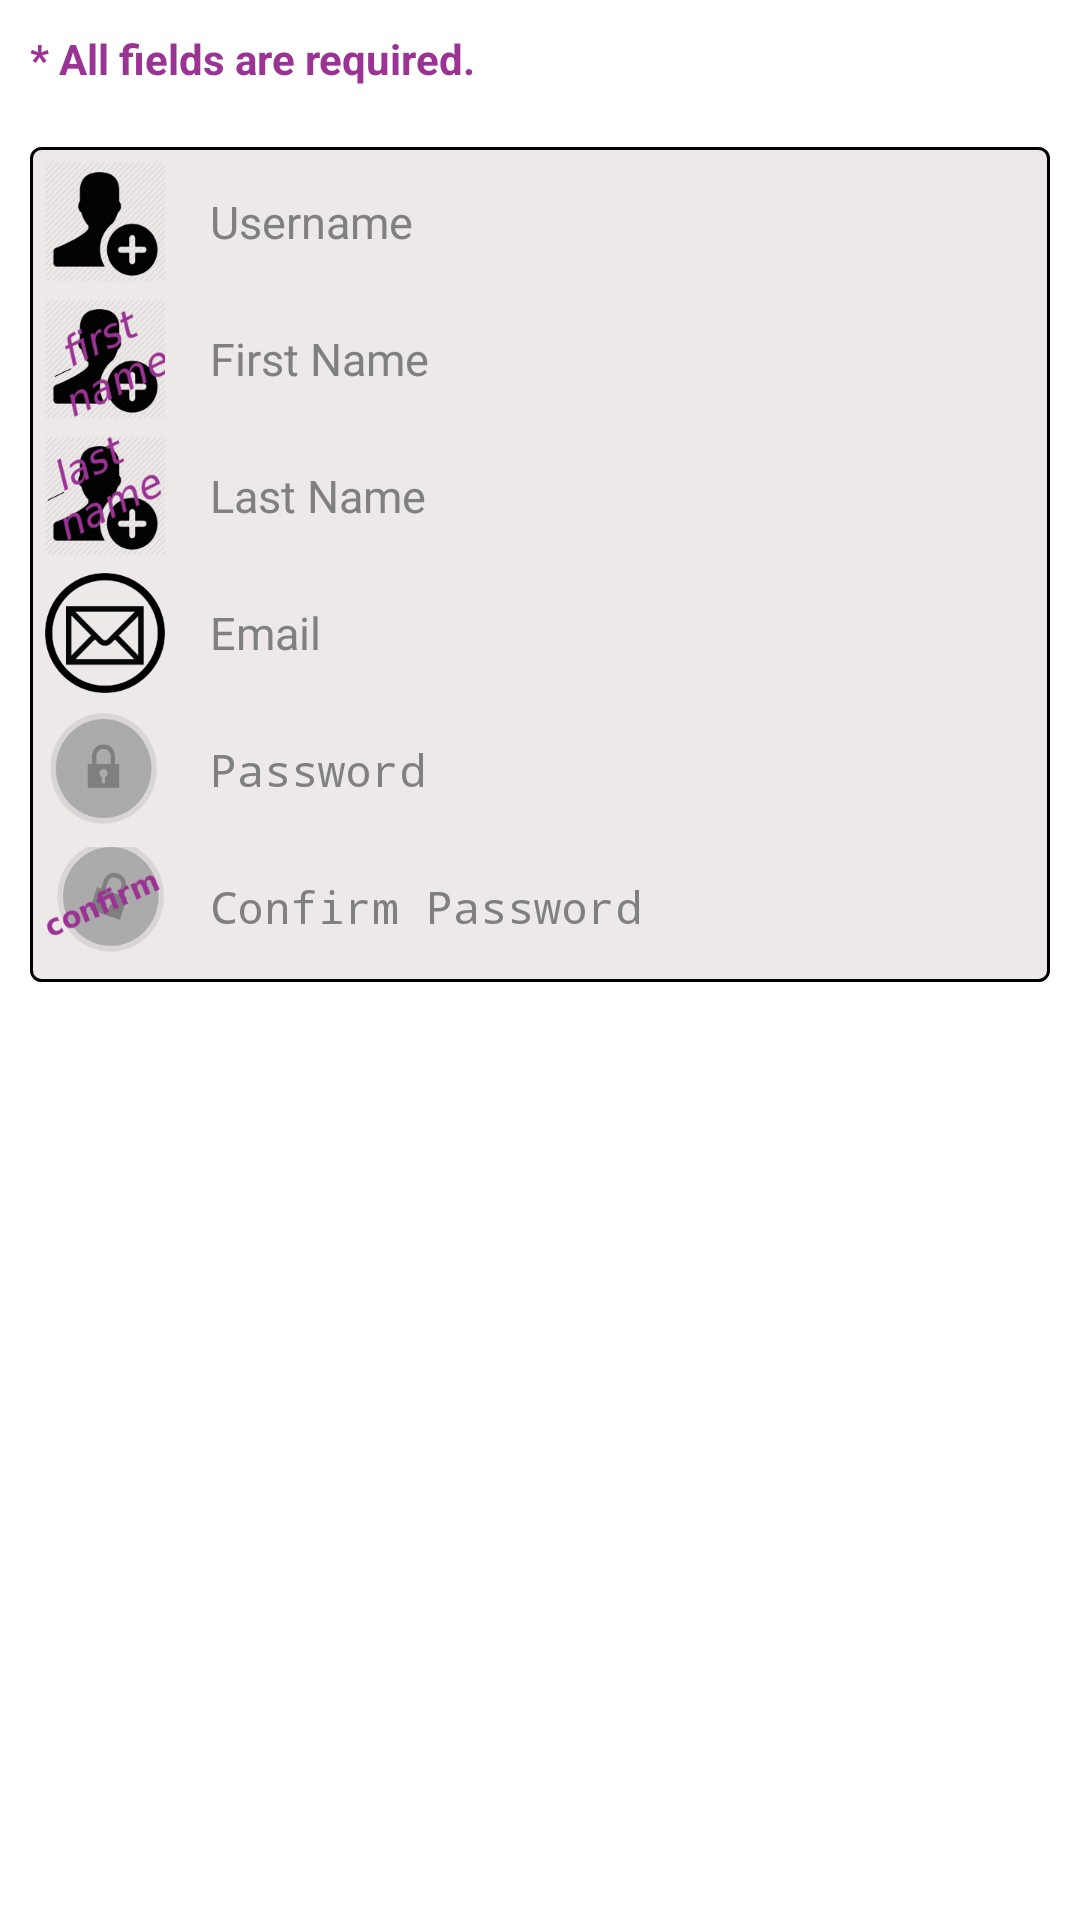

Layout XML and referenced resources for this Android screen:
<!-- AndroidManifest.xml: application theme AppTheme -->
<!-- res/layout/register.xml -->
<?xml version="1.0" encoding="utf-8"?>

<RelativeLayout xmlns:android="http://schemas.android.com/apk/res/android"
    xmlns:tools="http://schemas.android.com/tools"
    android:layout_width="match_parent"
    android:layout_height="match_parent"
    android:background="@color/white"
    android:descendantFocusability="beforeDescendants"
    android:focusableInTouchMode="true"
    tools:ignore="HardcodedText" >

    <TextView
        android:id="@+id/tv_warning"
        android:layout_width="wrap_content"
        android:layout_height="wrap_content"
        android:layout_alignParentTop="true"
        android:layout_margin="10dp"
        android:text="* All fields are required."
        android:textColor="@color/app_theme"
        android:textSize="14sp"
        android:textStyle="bold" />

    <ScrollView
        android:id="@+id/sv_pan"
        android:layout_width="match_parent"
        android:layout_height="wrap_content"
        android:layout_below="@+id/tv_warning"
        android:layout_centerHorizontal="true"
        android:layout_marginBottom="10dp"
        android:layout_marginLeft="10dp"
        android:layout_marginRight="10dp"
        android:layout_marginTop="10dp"
        android:fillViewport="true"
        android:paddingBottom="10dp"
        tools:ignore="UselessParent" >

        <RelativeLayout
            android:layout_width="match_parent"
            android:layout_height="wrap_content"
            android:background="@drawable/rounded_layout" >

            <ImageView
                android:id="@+id/iv1"
                android:layout_width="40dp"
                android:layout_height="40dp"
                android:layout_alignParentLeft="true"
                android:layout_margin="5dp"
                android:background="@drawable/ic_contact"
                android:contentDescription="et side image" />

            <EditText
                android:id="@+id/et_user_name"
                android:layout_width="match_parent"
                android:layout_height="wrap_content"
                android:layout_alignBottom="@+id/iv1"
                android:layout_alignTop="@+id/iv1"
                android:layout_marginRight="10dp"
                android:layout_toRightOf="@+id/iv1"
                android:background="@android:color/transparent"
                android:hint="Username"
                android:imeOptions="actionNext"
                android:inputType="text"
                android:padding="10dp"
                android:singleLine="true"
                android:textColor="@color/app_theme"
                android:textCursorDrawable="@null"
                android:textSize="15sp" />

            <View
                android:id="@+id/v1"
                android:layout_width="match_parent"
                android:layout_height="0.5dp"
                android:layout_below="@+id/et_user_name"
                android:background="@color/abs__background_holo_dark" />

            <ImageView
                android:id="@+id/iv2"
                android:layout_width="40dp"
                android:layout_height="40dp"
                android:layout_alignParentLeft="true"
                android:layout_below="@+id/v1"
                android:layout_margin="5dp"
                android:background="@drawable/ic_contact_first"
                android:contentDescription="et side image" />

            <EditText
                android:id="@+id/et_first_name"
                android:layout_width="match_parent"
                android:layout_height="wrap_content"
                android:layout_alignBottom="@+id/iv2"
                android:layout_alignTop="@+id/iv2"
                android:layout_toRightOf="@+id/iv2"
                android:background="@android:color/transparent"
                android:hint="First Name"
                android:imeOptions="actionNext"
                android:inputType="text"
                android:padding="10dp"
                android:singleLine="true"
                android:textColor="@color/app_theme"
                android:textSize="15sp" />

            <View
                android:id="@+id/v2"
                android:layout_width="match_parent"
                android:layout_height="0.5dp"
                android:layout_below="@+id/et_first_name"
                android:background="@color/abs__background_holo_dark" />

            <ImageView
                android:id="@+id/iv3"
                android:layout_width="40dp"
                android:layout_height="40dp"
                android:layout_alignParentLeft="true"
                android:layout_below="@+id/v2"
                android:layout_margin="5dp"
                android:background="@drawable/ic_contact_last"
                android:contentDescription="et side image" />

            <EditText
                android:id="@+id/et_last_name"
                android:layout_width="match_parent"
                android:layout_height="wrap_content"
                android:layout_alignBottom="@+id/iv3"
                android:layout_alignLeft="@+id/et_email"
                android:layout_alignRight="@+id/et_first_name"
                android:layout_alignTop="@+id/iv3"
                android:background="@android:color/transparent"
                android:hint="Last Name"
                android:imeOptions="actionNext"
                android:inputType="text"
                android:padding="10dp"
                android:singleLine="true"
                android:textColor="@color/app_theme"
                android:textSize="15sp" />

            <View
                android:id="@+id/v3"
                android:layout_width="match_parent"
                android:layout_height="0.5dp"
                android:layout_below="@+id/et_last_name"
                android:background="@color/abs__background_holo_dark" />

            <ImageView
                android:id="@+id/iv4"
                android:layout_width="40dp"
                android:layout_height="40dp"
                android:layout_alignParentLeft="true"
                android:layout_below="@+id/v3"
                android:layout_margin="5dp"
                android:background="@drawable/ic_email"
                android:contentDescription="et side image" />

            <EditText
                android:id="@+id/et_email"
                android:layout_width="match_parent"
                android:layout_height="wrap_content"
                android:layout_alignBottom="@+id/iv4"
                android:layout_alignRight="@+id/et_first_name"
                android:layout_alignTop="@+id/iv4"
                android:layout_toRightOf="@+id/iv4"
                android:background="@android:color/transparent"
                android:hint="Email"
                android:imeOptions="actionNext"
                android:inputType="textEmailAddress"
                android:padding="10dp"
                android:singleLine="true"
                android:textColor="@color/app_theme"
                android:textSize="15sp" />

            <View
                android:id="@+id/v4"
                android:layout_width="match_parent"
                android:layout_height="0.5dp"
                android:layout_below="@+id/et_email"
                android:background="@color/abs__background_holo_dark" />

            <ImageView
                android:id="@+id/iv5"
                android:layout_width="40dp"
                android:layout_height="40dp"
                android:layout_alignParentLeft="true"
                android:layout_below="@+id/v4"
                android:layout_margin="5dp"
                android:background="@drawable/ic_pass"
                android:contentDescription="et side image" />

            <EditText
                android:id="@+id/et_password"
                android:layout_width="match_parent"
                android:layout_height="wrap_content"
                android:layout_alignBottom="@+id/iv5"
                android:layout_alignRight="@+id/et_email"
                android:layout_alignTop="@+id/iv5"
                android:layout_toRightOf="@+id/iv5"
                android:background="@android:color/transparent"
                android:hint="Password"
                android:imeOptions="actionNext"
                android:inputType="textPassword"
                android:padding="10dp"
                android:singleLine="true"
                android:textColor="@color/app_theme"
                android:textSize="15sp" />

            <View
                android:id="@+id/v5"
                android:layout_width="match_parent"
                android:layout_height="0.5dp"
                android:layout_below="@+id/et_password"
                android:background="@color/abs__background_holo_dark" />

            <ImageView
                android:id="@+id/iv6"
                android:layout_width="40dp"
                android:layout_height="40dp"
                android:layout_alignParentLeft="true"
                android:layout_below="@+id/v5"
                android:layout_margin="5dp"
                android:background="@drawable/ic_pass_confirm"
                android:contentDescription="et side image" />

            <EditText
                android:id="@+id/et_confirm_password"
                android:layout_width="match_parent"
                android:layout_height="wrap_content"
                android:layout_alignBottom="@+id/iv6"
                android:layout_alignRight="@+id/et_password"
                android:layout_alignTop="@+id/iv6"
                android:layout_toRightOf="@+id/iv6"
                android:background="@android:color/transparent"
                android:hint="Confirm Password"
                android:imeOptions="actionNext"
                android:inputType="textPassword"
                android:padding="10dp"
                android:singleLine="true"
                android:textColor="@color/app_theme"
                android:textSize="15sp" />
        </RelativeLayout>
    </ScrollView>

</RelativeLayout>
<!-- resources referenced by this layout -->
<resources>
  <color name="app_theme">#ff9a3393</color>
  <color name="white">#ffffffff</color>
  <color name="gray_snow2">#ffEEE9E9</color>
  <style name="AppBaseTheme" parent="android:Theme.Light" />
  <style name="EditTextAppTheme" parent="android:Widget.EditText">
          <item name="android:background">@drawable/edit_text_holo_light</item>
          <item name="android:textColor">#000000</item>
      </style>
  <style name="AutoCompleteTextViewAppTheme" parent="android:Widget.AutoCompleteTextView">
          <item name="android:dropDownSelector">@drawable/list_selector_holo_light</item>
          <item name="android:background">@drawable/edit_text_holo_light</item>
          <item name="android:textColor">#000000</item>
      </style>
  <style name="CheckBoxAppTheme" parent="android:Widget.CompoundButton.CheckBox">
          <item name="android:button">@drawable/btn_check_holo_light</item>
      </style>
  <style name="RadioButtonAppTheme" parent="android:Widget.CompoundButton.RadioButton">
          <item name="android:button">@drawable/btn_radio_holo_light</item>
      </style>
  <style name="ButtonAppTheme" parent="android:Widget.Button">
          <item name="android:background">@drawable/btn_default_holo_light</item>
          <item name="android:minHeight">48dip</item>
          <item name="android:minWidth">64dip</item>
          <item name="android:textColor">#000000</item>
      </style>
  <style name="ImageButtonAppTheme" parent="android:Widget.ImageButton">
          <item name="android:background">@drawable/btn_default_holo_light</item>
      </style>
  <style name="SpinnerAppTheme" parent="android:Widget.Spinner">
          <item name="android:background">@drawable/spinner_background_holo_light</item>
          <item name="android:dropDownSelector">@drawable/list_selector_holo_light</item>
      </style>
  <style name="SpinnerAppTheme.DropDown">
          <item name="android:spinnerMode">dropdown</item>
      </style>
  <style name="SpinnerDropDownItemAppTheme" parent="android:Widget.DropDownItem.Spinner">
          <item name="android:checkMark">@drawable/btn_radio_holo_light</item>
      </style>
  <style name="RatingBarAppTheme" parent="android:Widget.RatingBar">
          <item name="android:progressDrawable">@drawable/ratingbar_full_holo_light</item>
          <item name="android:indeterminateDrawable">@drawable/ratingbar_full_holo_light</item>
      </style>
  <style name="RatingBarBigAppTheme">
          <item name="android:progressDrawable">@drawable/ratingbar_holo_light</item>
          <item name="android:indeterminateDrawable">@drawable/ratingbar_holo_light</item>
          <item name="android:minHeight">35dip</item>
          <item name="android:maxHeight">35dip</item>
      </style>
  <style name="RatingBarSmallAppTheme">
          <item name="android:progressDrawable">@drawable/ratingbar_small_holo_light</item>
          <item name="android:indeterminateDrawable">@drawable/ratingbar_small_holo_light</item>
          <item name="android:minHeight">16dip</item>
          <item name="android:maxHeight">16dip</item>
      </style>
  <style name="ToggleAppTheme" parent="android:Widget.Button.Toggle">
          <item name="android:background">@drawable/btn_toggle_holo_light</item>
          <item name="android:minHeight">48dip</item>
          <item name="android:textColor">#000000</item>
      </style>
  <style name="ListViewAppTheme" parent="android:Widget.ListView">
          <item name="android:listSelector">@drawable/list_selector_holo_light</item>
      </style>
  <style name="ListViewAppTheme.White" parent="android:Widget.ListView.White">
          <item name="android:listSelector">@drawable/list_selector_holo_light</item>
      </style>
  <style name="SpinnerItemAppTheme" parent="android:TextAppearance.Widget.TextView.SpinnerItem">
          <item name="android:textColor">#000000</item>
      </style>
</resources>
